Dataset: mnist (GitHub, bosonlee/arrow-detector). Classes: left, right, straight.

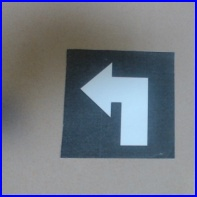
Label: left

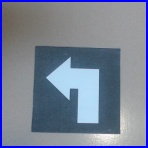
Label: left

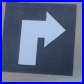
Label: right

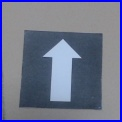
Label: straight

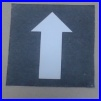
Label: straight

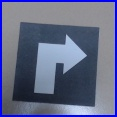
Label: right
